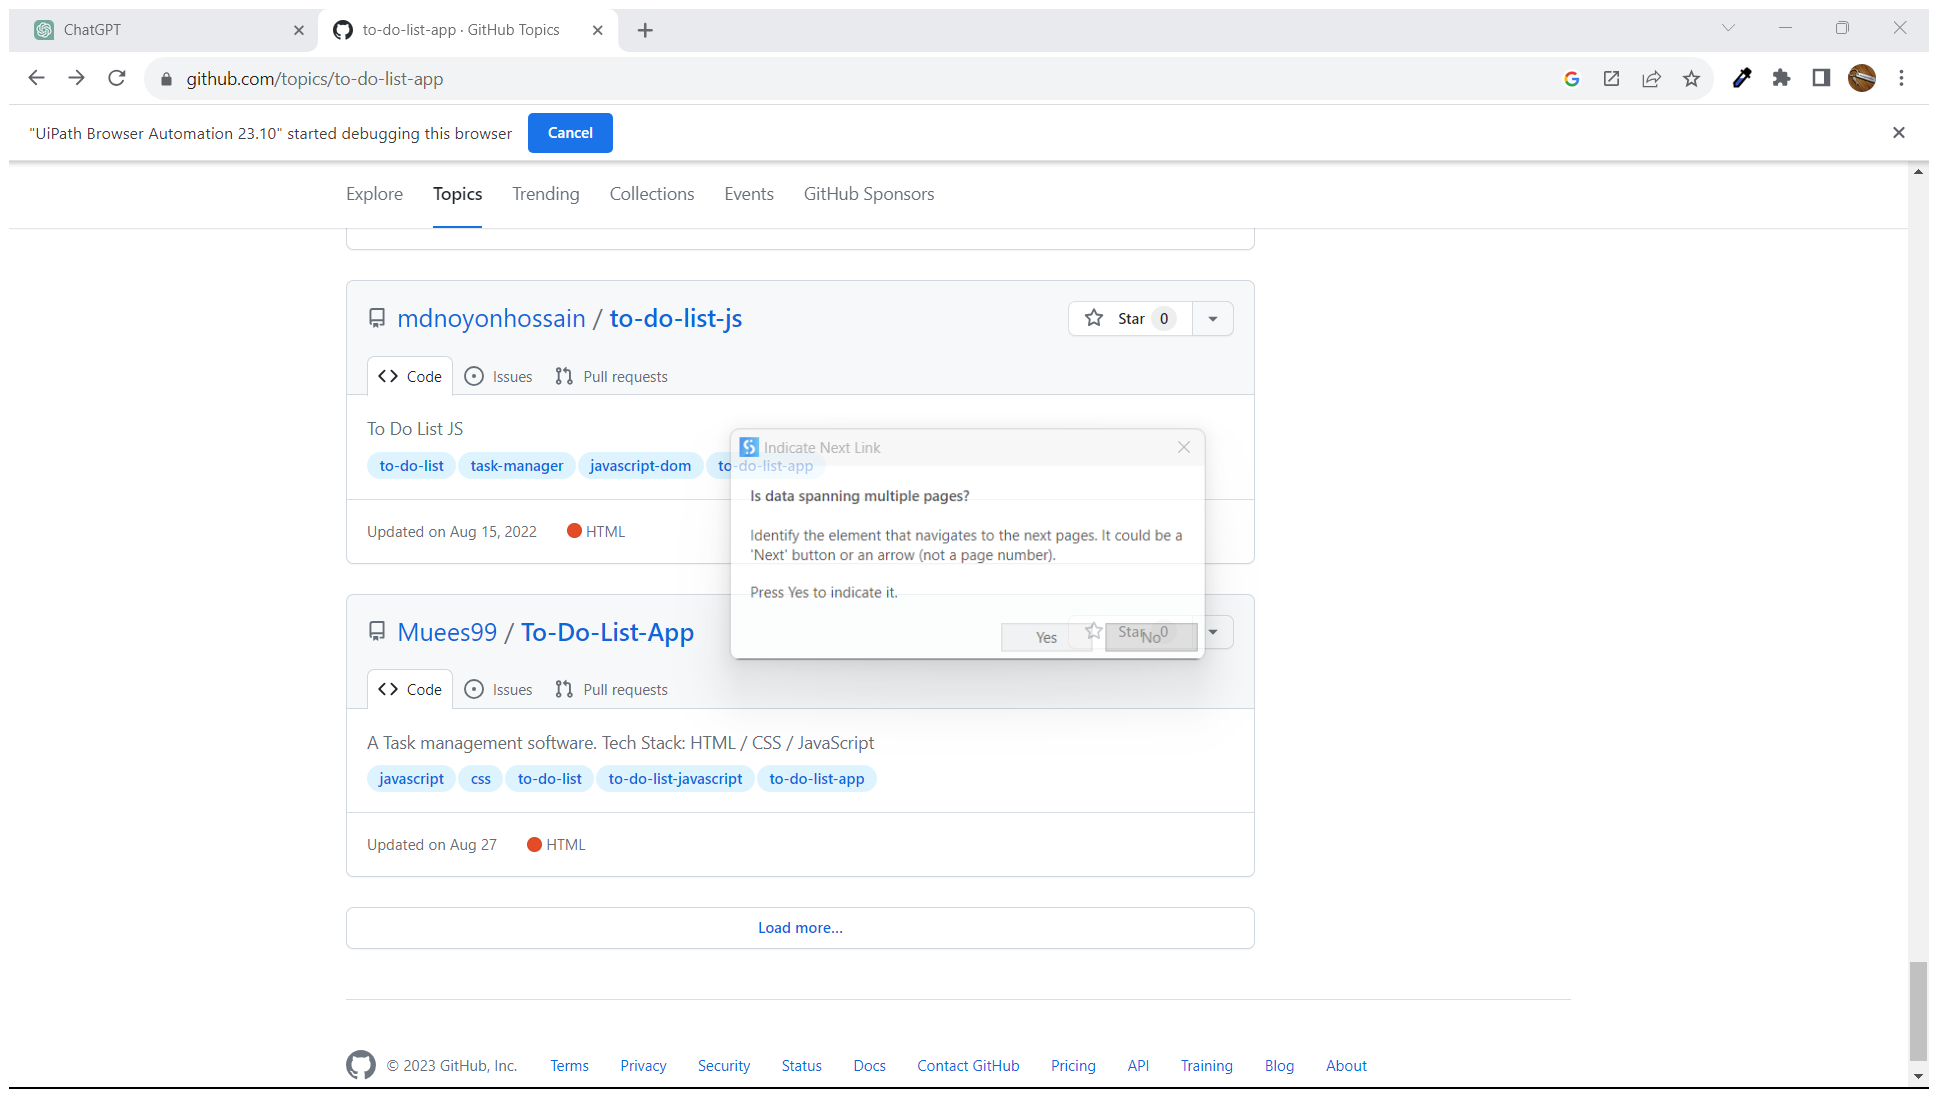
Workflow: Main

Step 1 [then]: Attach Browser 'To do lis Page' in window '* · GitHub Topics' (chrome.exe)

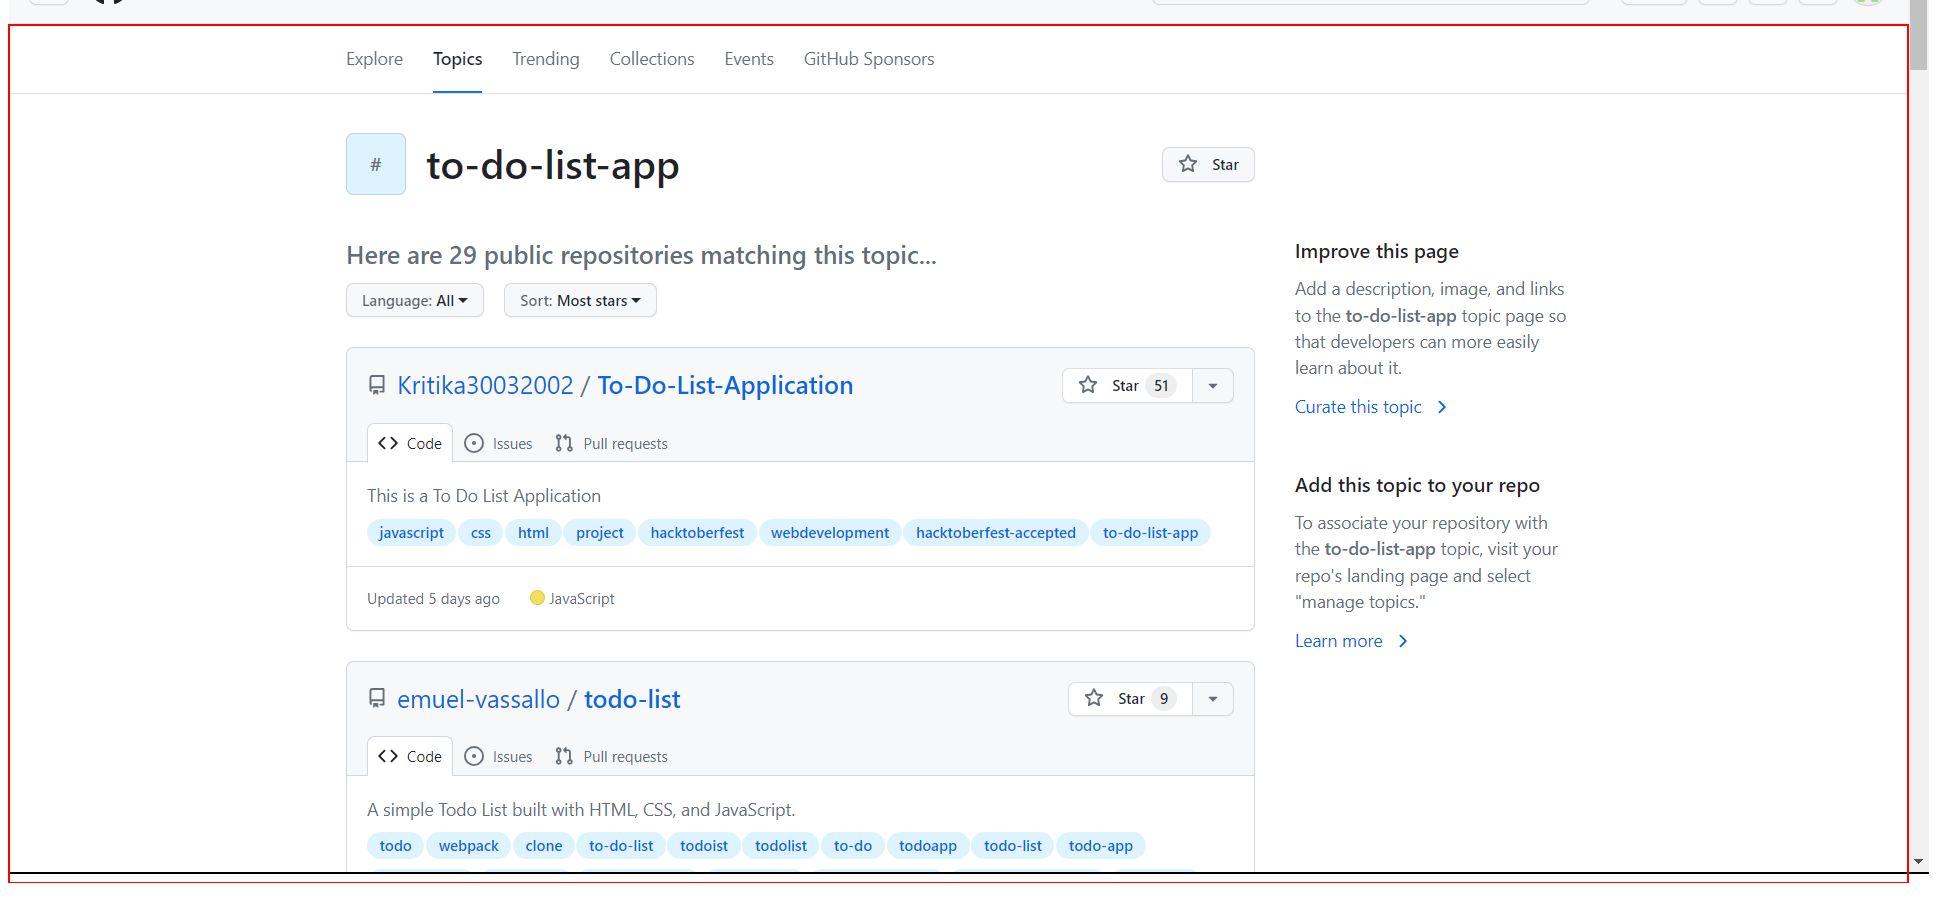
Step 2: get-text from the main

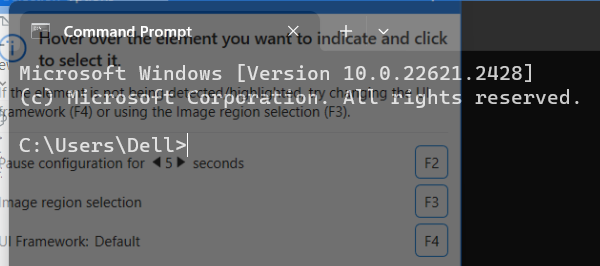
Step 3 [then]: Open Application 'windowsterminal.exe Com...' in window 'Command Prompt' (windowsterminal.exe)

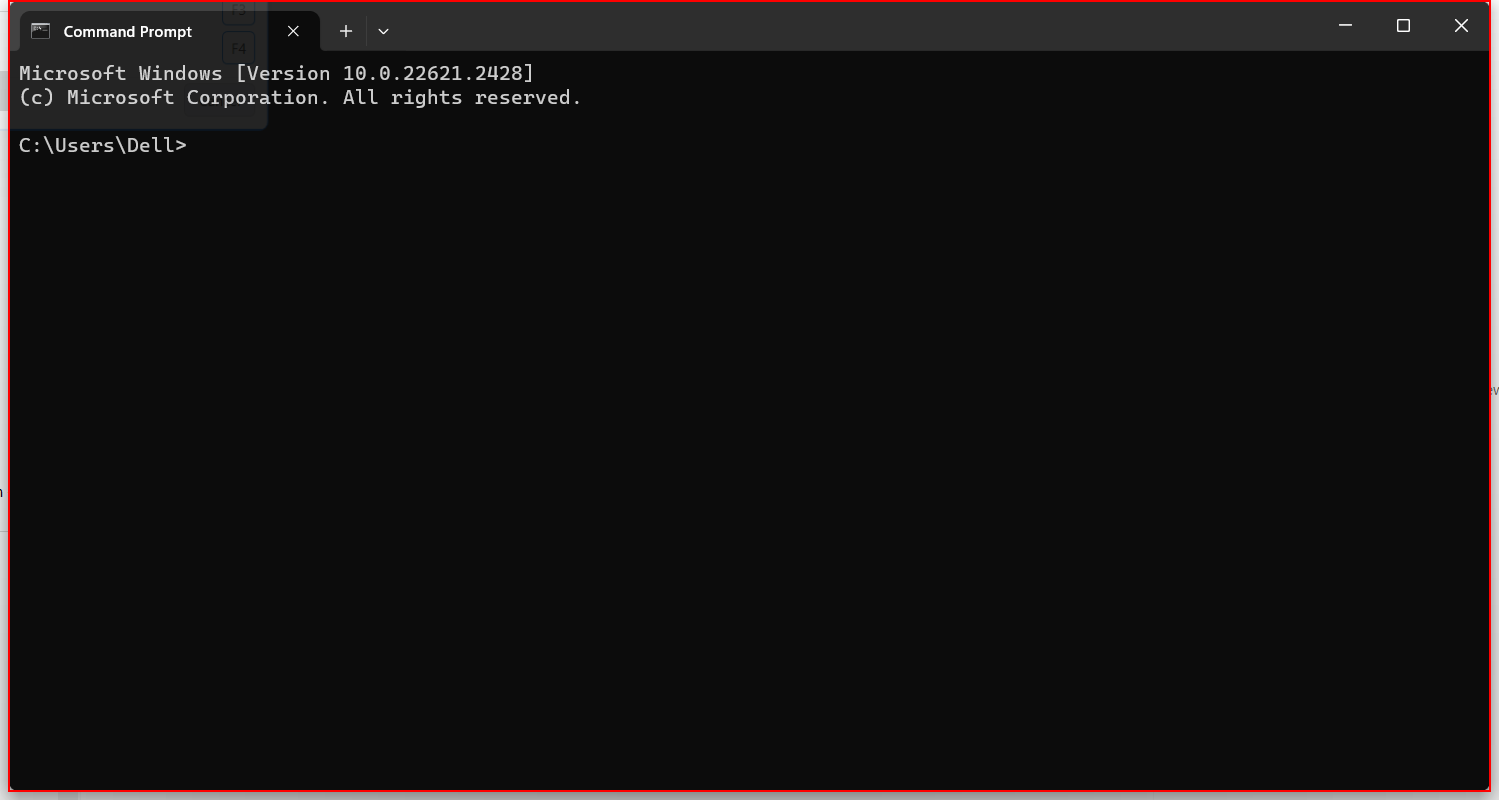
Step 4 [then]: Close Application 'Windows.UI.Composition....' on the element in window 'DesktopWindowXamlSource'

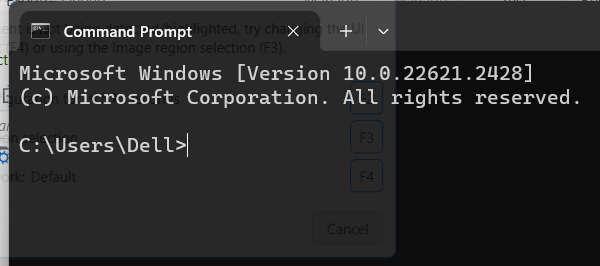
Step 5 [then]: Open Application 'windowsterminal.exe Com...' in window 'Command Prompt' (windowsterminal.exe)

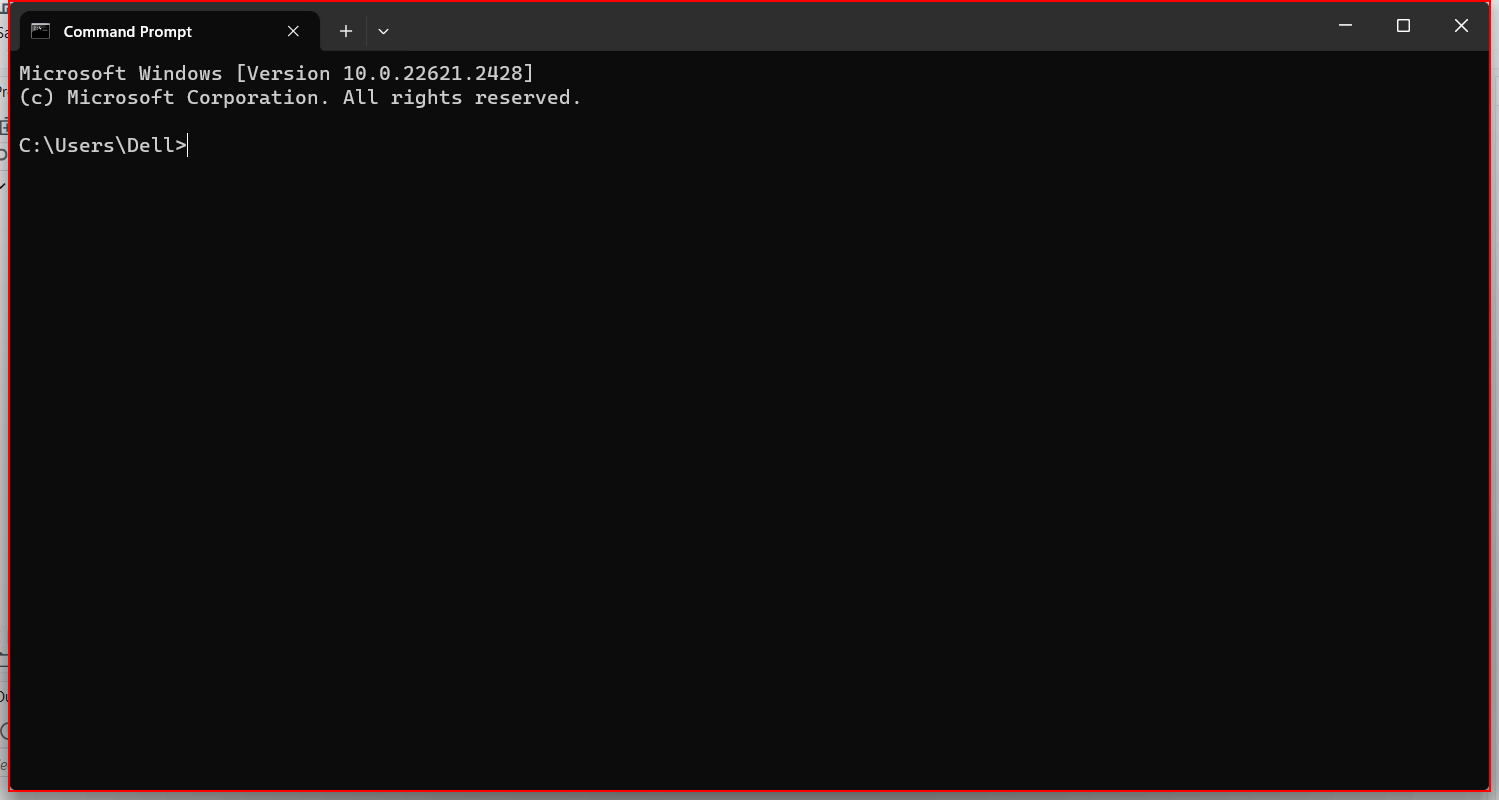
Step 6: Close Application 'Windows.UI.Composition....' on the element in window 'Command Prompt' (windowsterminal.exe)

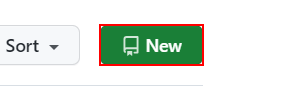
Step 7 [then]: click on the link 'New'

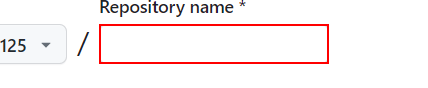
Step 8: type [CurrentRow(1).ToString] into the text box

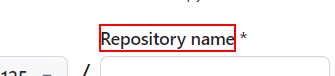
Step 9: Find Element 'SPAN' on the element 'Repository name'

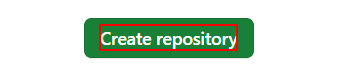
Step 10: click on the element 'Create repository'

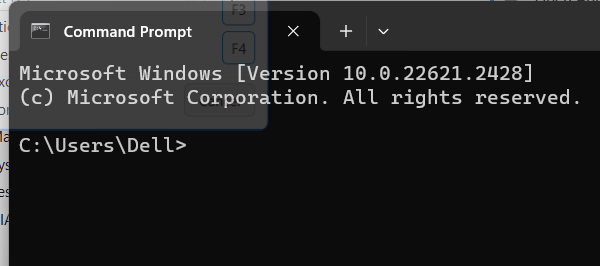
Step 11 [then]: Open Application 'windowsterminal.exe Com...' in window 'Command Prompt' (windowsterminal.exe)

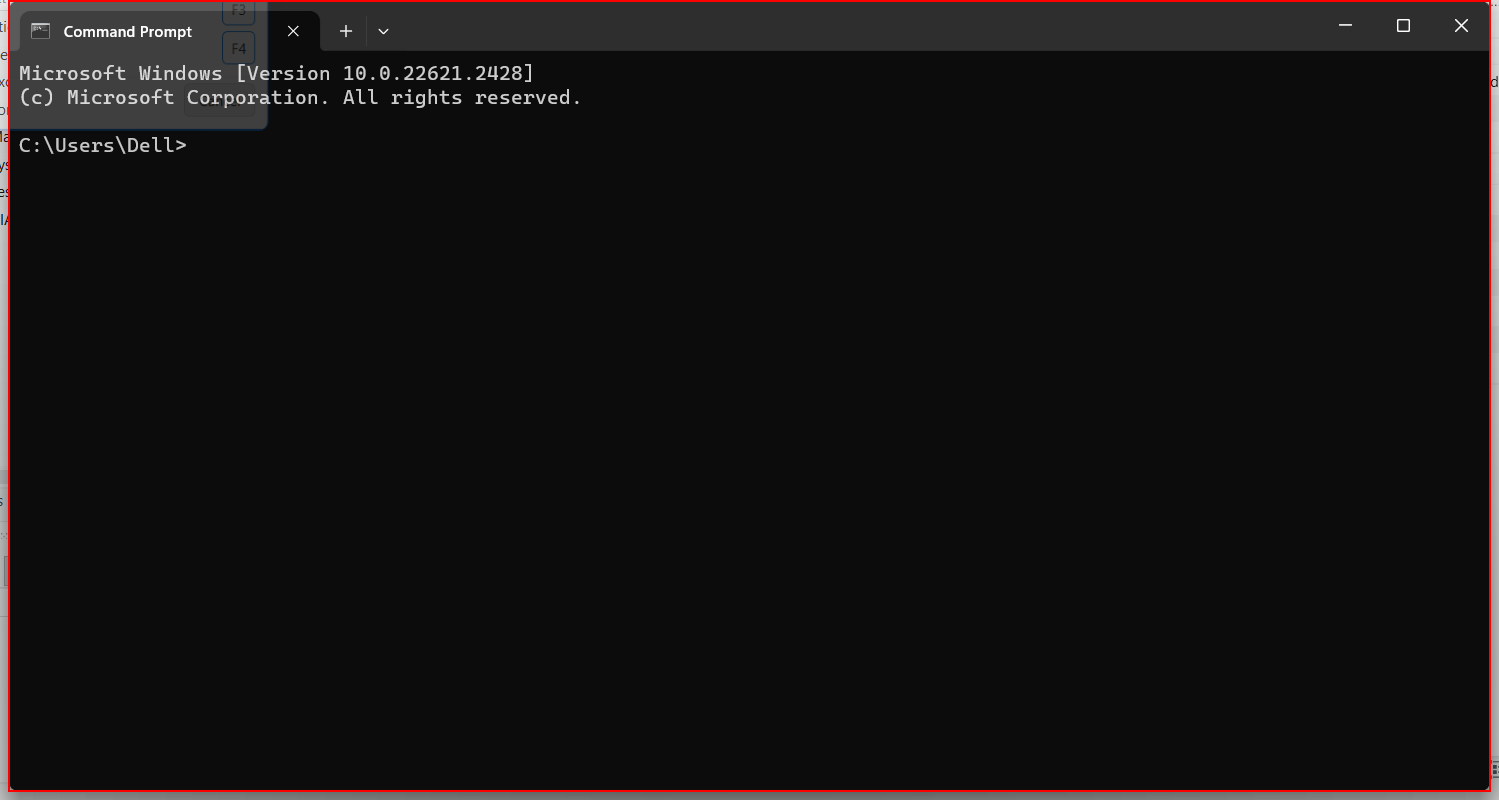
Step 12 [then]: Close Application 'Windows.UI.Composition....' on the element in window 'DesktopWindowXamlSource'